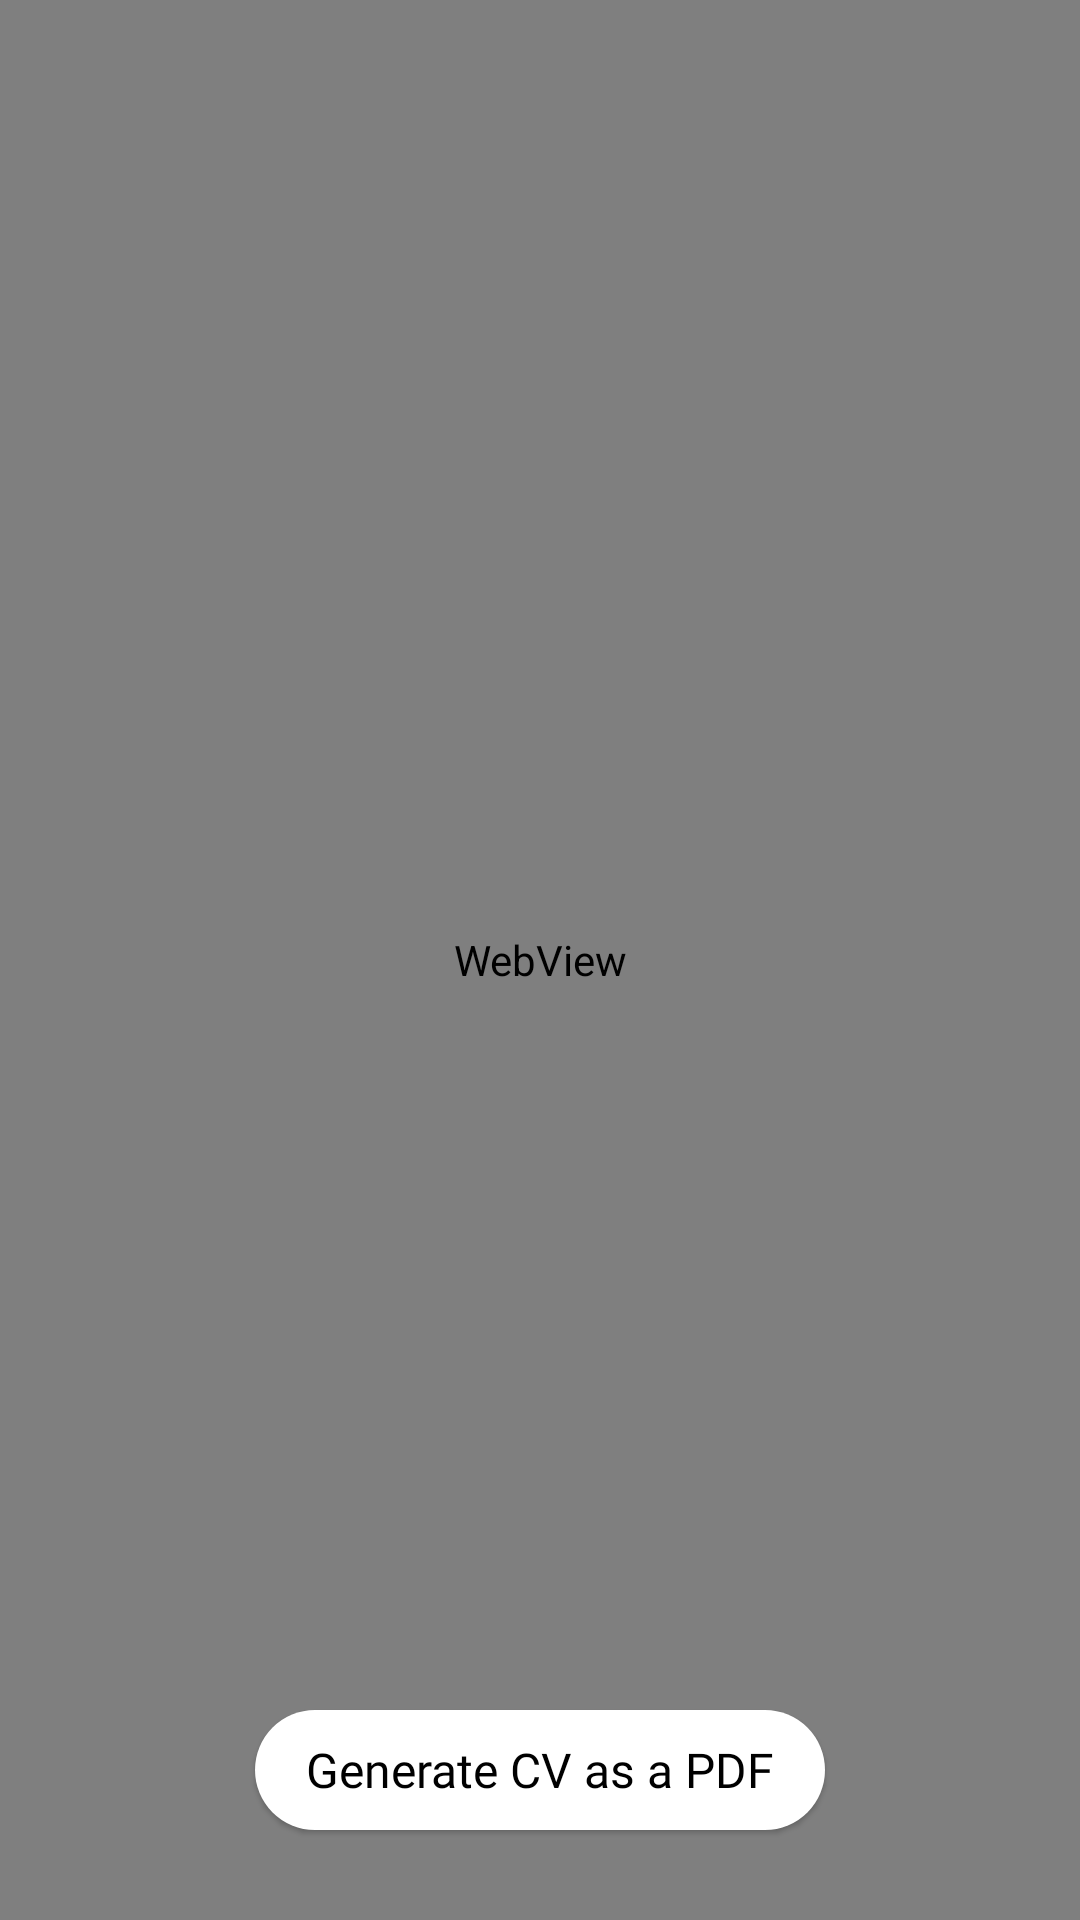

Layout XML and referenced resources for this Android screen:
<!-- AndroidManifest.xml: application theme AppTheme -->
<!-- res/layout/activity_my_cv.xml -->
<?xml version="1.0" encoding="utf-8"?>
<androidx.constraintlayout.widget.ConstraintLayout xmlns:android="http://schemas.android.com/apk/res/android"
    xmlns:tools="http://schemas.android.com/tools"
    android:layout_width="match_parent"
    android:layout_height="match_parent"
    xmlns:app="http://schemas.android.com/apk/res-auto"
    tools:context=".MyCvActivity">

    <WebView
        android:id="@+id/webView"
        android:layout_width="match_parent"
        android:layout_height="match_parent"
        app:layout_constraintTop_toBottomOf="parent"
        app:layout_constraintBottom_toBottomOf="parent" />

    <TextView
        android:id="@+id/btn_location"
        style="@style/RoundedWhiteButton"
        android:layout_width="190dp"
        android:layout_height="40dp"
        android:layout_marginStart="30dp"
        android:layout_marginEnd="30dp"
        android:layout_marginBottom="30dp"
        android:fontFamily="@font/amaranth_bold"
        android:text="Generate CV as a PDF"
        android:textSize="16sp"
        app:layout_constraintBottom_toBottomOf="parent"
        app:layout_constraintEnd_toEndOf="parent"
        app:layout_constraintStart_toStartOf="parent" />
</androidx.constraintlayout.widget.ConstraintLayout>
<!-- resources referenced by this layout -->
<resources>
  <style name="RoundedWhiteButton">
      <item name="android:background">@drawable/bg_rounded_white_view</item>
      <item name="android:textColor">@color/colorBlack</item>
      <item name="android:gravity">center</item>
      <item name="android:textAllCaps">false</item>
      <item name="android:textSize">18sp</item>
      <item name="android:elevation" tools:targetApi="lollipop">1dp</item>
    </style>
  <style name="AppTheme" parent="Theme.AppCompat.Light.DarkActionBar">
      
      <item name="colorPrimary">@color/colorPrimary</item>
      <item name="colorPrimaryDark">@color/colorPrimaryDark</item>
      <item name="colorAccent">@color/colorAccent</item>
      <item name="actionMenuTextColor">@color/colorWhite</item>
      
    </style>
  <!-- drawable bg_rounded_white_view (drawable) -->
  <?xml version="1.0" encoding="utf-8"?>
  <ripple xmlns:android="http://schemas.android.com/apk/res/android"
      xmlns:tools="http://schemas.android.com/tools"
      android:color="@color/colorRipple"
      tools:ignore="NewApi">
      <item>
          <shape android:shape="rectangle">
              <corners android:radius="20dp" />
              <solid android:color="@color/colorWhite" />
          </shape>
      </item>
  </ripple>
  <color name="colorBlack">#000000</color>
  <color name="colorPrimary">@color/colorRoyalBlue</color>
  <color name="colorPrimaryDark">#0029b5</color>
  <color name="colorAccent">#837fff</color>
  <color name="colorWhite">#FFFFFF</color>
  <color name="colorRipple">#DDDDDD</color>
  <color name="colorRoyalBlue">#4552e8</color>
</resources>
